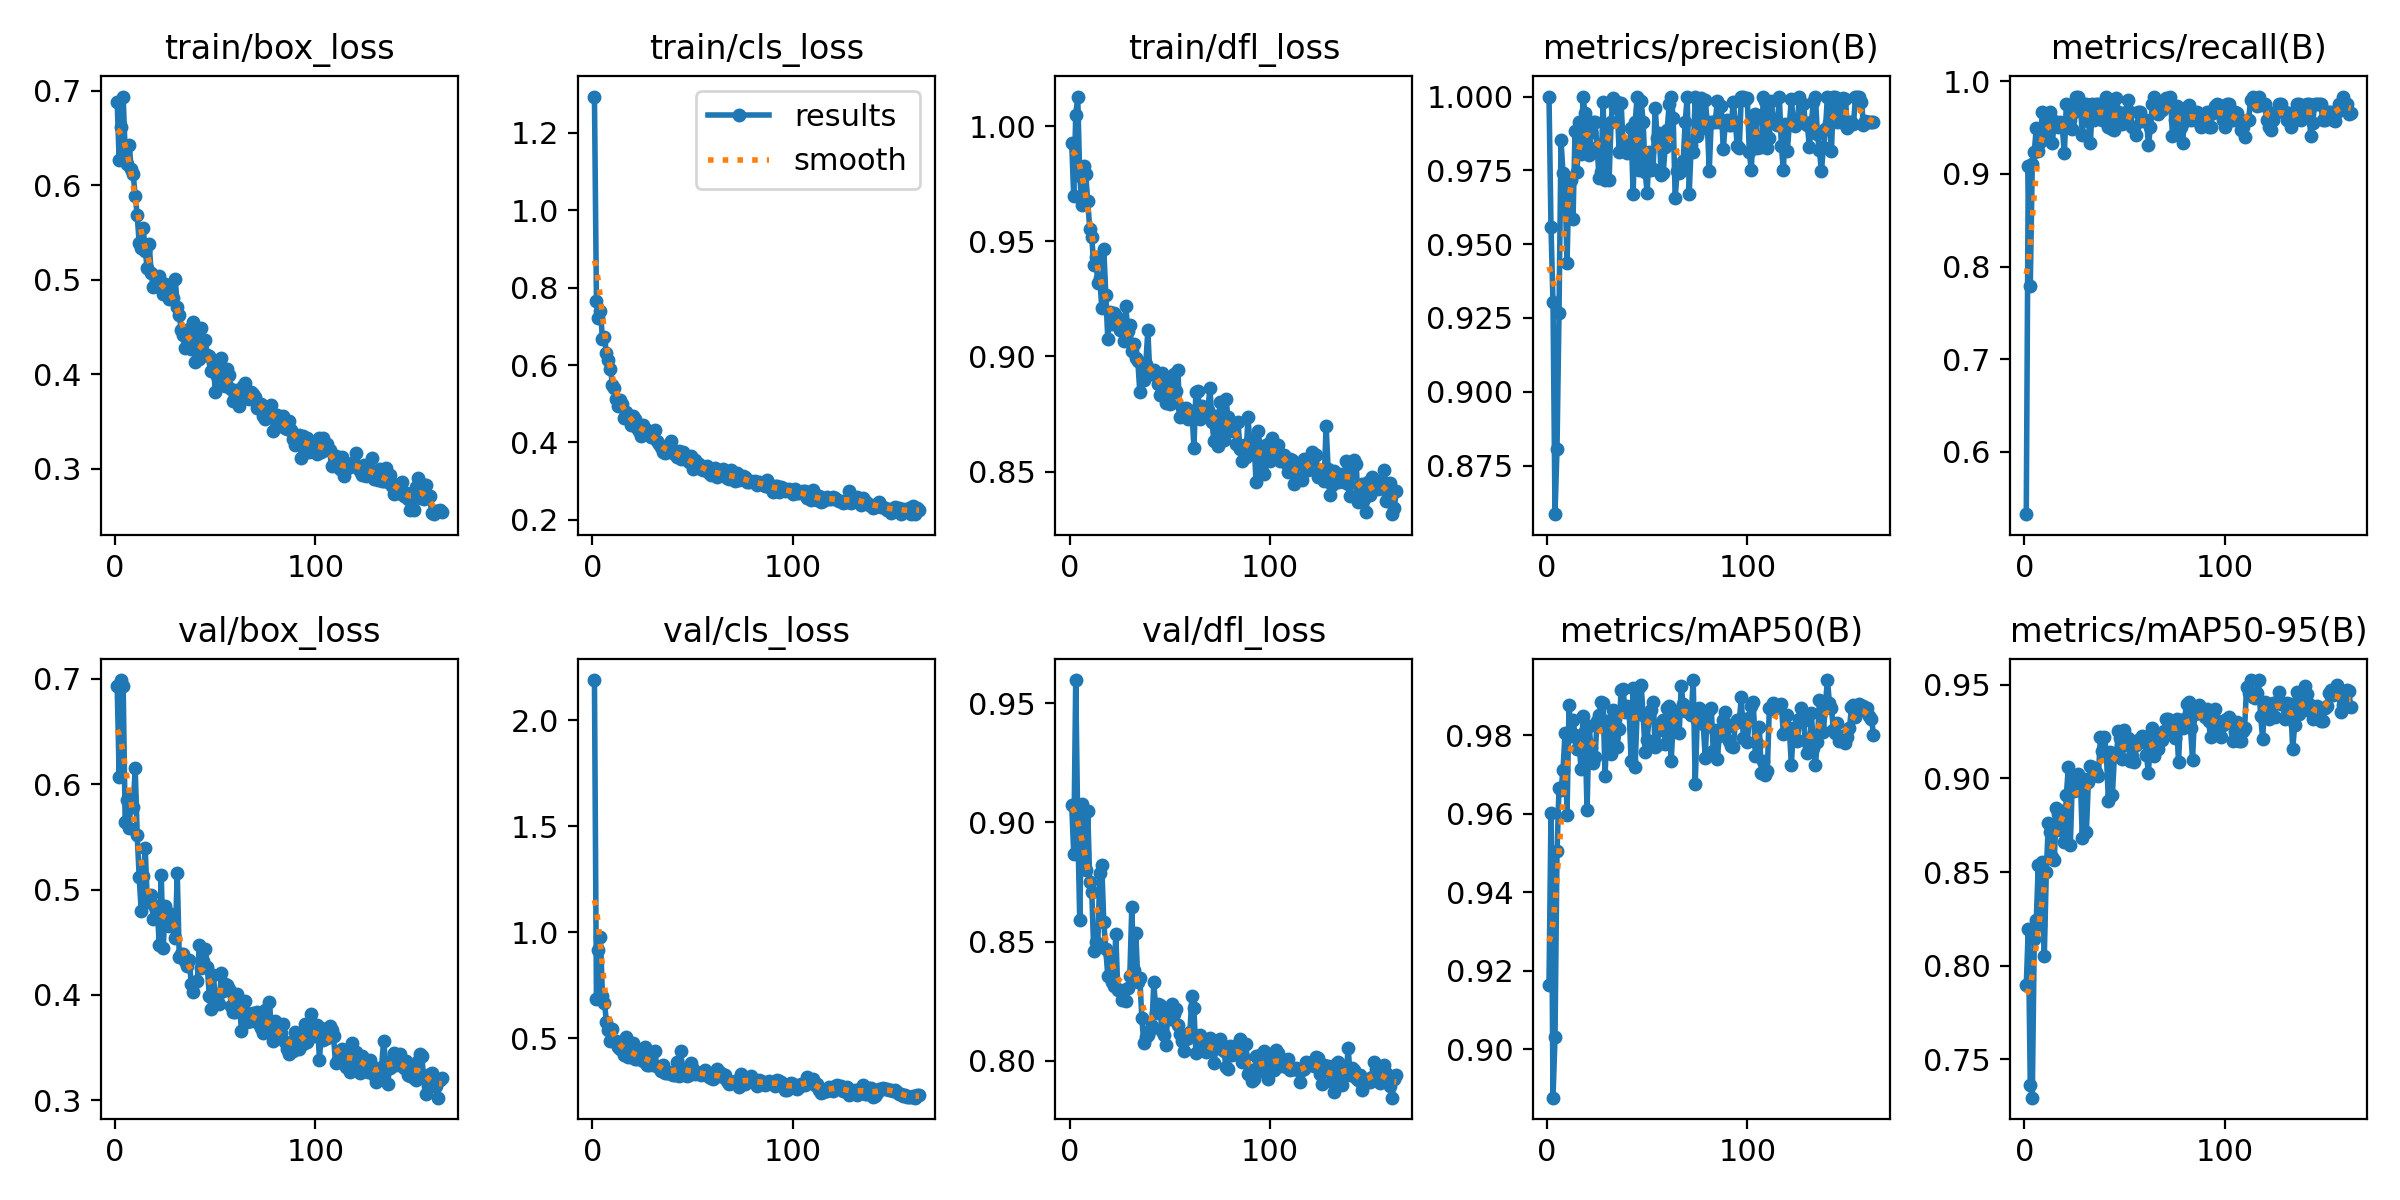

The file beside this chart, header and first rows:
epoch, train/box_loss, train/cls_loss, train/dfl_loss, metrics/precision(B), metrics/recall(B), metrics/mAP50(B), metrics/mAP50-95(B), val/box_loss, val/cls_loss, val/dfl_loss, lr/pg0, lr/pg1, lr/pg2
1, 0.6878, 1.293, 0.9928, 1, 0.5329, 0.9163, 0.7894, 0.6935, 2.19, 0.9075, 0.06732, 0.0003301, 0.0003301
2, 0.6263, 0.7642, 0.9696, 0.9558, 0.9083, 0.9603, 0.8198, 0.607, 0.6881, 0.887, 0.03432, 0.0006612, 0.0006612
3, 0.6617, 0.7223, 1.005, 0.9303, 0.7791, 0.8877, 0.7359, 0.6989, 0.9166, 0.9597, 0.001314, 0.0009902, 0.0009902
4, 0.6939, 0.7401, 1.013, 0.8586, 0.9105, 0.9031, 0.7294, 0.6928, 0.9785, 0.8997, 0.0009901, 0.0009901, 0.0009901
5, 0.6344, 0.667, 0.9784, 0.8808, 0.9234, 0.9504, 0.8144, 0.5637, 0.7014, 0.8589, 0.0009868, 0.0009868, 0.0009868
6, 0.6223, 0.6728, 0.9658, 0.9268, 0.9498, 0.9666, 0.8245, 0.5848, 0.6694, 0.9076, 0.0009835, 0.0009835, 0.0009835
7, 0.6427, 0.6304, 0.9825, 0.9853, 0.925, 0.9659, 0.8537, 0.5582, 0.5765, 0.8872, 0.0009802, 0.0009802, 0.0009802
8, 0.6178, 0.6137, 0.9791, 0.9739, 0.9347, 0.9712, 0.8219, 0.5893, 0.5422, 0.8803, 0.0009769, 0.0009769, 0.0009769
9, 0.6119, 0.5906, 0.9674, 0.9706, 0.9667, 0.9805, 0.8552, 0.5787, 0.4898, 0.9049, 0.0009736, 0.0009736, 0.0009736
10, 0.5891, 0.5487, 0.9554, 0.9435, 0.9417, 0.9596, 0.8052, 0.6149, 0.5465, 0.8749, 0.0009703, 0.0009703, 0.0009703
11, 0.5682, 0.5415, 0.9519, 0.9722, 0.9583, 0.9876, 0.8498, 0.5516, 0.4902, 0.8709, 0.000967, 0.000967, 0.000967
12, 0.5385, 0.5113, 0.9398, 0.9718, 0.95, 0.9798, 0.876, 0.5116, 0.4882, 0.8461, 0.0009637, 0.0009637, 0.0009637
13, 0.5338, 0.4939, 0.9431, 0.9587, 0.9668, 0.9838, 0.8712, 0.4796, 0.459, 0.85, 0.0009604, 0.0009604, 0.0009604
14, 0.5548, 0.5095, 0.9321, 0.9884, 0.9333, 0.98, 0.858, 0.5132, 0.4482, 0.8484, 0.0009571, 0.0009571, 0.0009571
15, 0.5307, 0.5, 0.934, 0.9745, 0.9567, 0.9764, 0.8564, 0.5396, 0.4566, 0.8787, 0.0009538, 0.0009538, 0.0009538
16, 0.5124, 0.4637, 0.9212, 0.9913, 0.9538, 0.9783, 0.8842, 0.4902, 0.4215, 0.882, 0.0009505, 0.0009505, 0.0009505
17, 0.5377, 0.4789, 0.9468, 0.9807, 0.95, 0.9713, 0.8811, 0.488, 0.5071, 0.8582, 0.0009472, 0.0009472, 0.0009472
18, 0.5068, 0.4704, 0.9268, 1, 0.9563, 0.9848, 0.8723, 0.4949, 0.4116, 0.8471, 0.0009439, 0.0009439, 0.0009439
19, 0.4922, 0.4441, 0.9077, 0.9943, 0.95, 0.9811, 0.8826, 0.4718, 0.4136, 0.8356, 0.0009406, 0.0009406, 0.0009406
20, 0.4948, 0.4684, 0.9192, 0.9822, 0.9219, 0.9609, 0.8659, 0.4837, 0.479, 0.8443, 0.0009373, 0.0009373, 0.0009373
21, 0.4988, 0.4594, 0.914, 0.9801, 0.975, 0.9822, 0.8911, 0.484, 0.4048, 0.833, 0.000934, 0.000934, 0.000934
22, 0.5043, 0.4372, 0.9188, 0.9881, 0.95, 0.9768, 0.906, 0.4469, 0.4053, 0.8314, 0.0009307, 0.0009307, 0.0009307
23, 0.4918, 0.4293, 0.9176, 0.9914, 0.9582, 0.9729, 0.8645, 0.5135, 0.4283, 0.8531, 0.0009274, 0.0009274, 0.0009274
24, 0.4849, 0.4174, 0.9162, 0.9913, 0.9479, 0.9745, 0.8986, 0.4445, 0.4042, 0.8297, 0.0009241, 0.0009241, 0.0009241
25, 0.4955, 0.4446, 0.9116, 0.983, 0.9666, 0.9836, 0.8933, 0.4841, 0.3949, 0.8298, 0.0009208, 0.0009208, 0.0009208
26, 0.4936, 0.433, 0.9125, 0.9724, 0.9833, 0.9851, 0.9012, 0.4743, 0.4599, 0.8257, 0.0009175, 0.0009175, 0.0009175
27, 0.48, 0.4321, 0.9069, 0.9744, 0.9833, 0.9885, 0.9024, 0.4651, 0.3743, 0.8296, 0.0009142, 0.0009142, 0.0009142
28, 0.4874, 0.4281, 0.9218, 0.9983, 0.975, 0.9882, 0.8992, 0.477, 0.3739, 0.825, 0.0009109, 0.0009109, 0.0009109
29, 0.4803, 0.4132, 0.9111, 0.9717, 0.9417, 0.9696, 0.8683, 0.4713, 0.4105, 0.8306, 0.0009076, 0.0009076, 0.0009076
30, 0.5008, 0.4268, 0.9137, 0.9904, 0.975, 0.9836, 0.8997, 0.4538, 0.3758, 0.8356, 0.0009043, 0.0009043, 0.0009043
31, 0.4716, 0.4312, 0.9024, 0.9717, 0.975, 0.9796, 0.8715, 0.5153, 0.4417, 0.8643, 0.000901, 0.000901, 0.000901
32, 0.4623, 0.404, 0.9053, 0.9914, 0.9569, 0.9753, 0.898, 0.4355, 0.369, 0.8383, 0.0008977, 0.0008977, 0.0008977
33, 0.4465, 0.3958, 0.8995, 0.9996, 0.9333, 0.9863, 0.9065, 0.439, 0.3624, 0.8538, 0.0008944, 0.0008944, 0.0008944
34, 0.4417, 0.389, 0.898, 0.9966, 0.975, 0.9827, 0.9059, 0.4391, 0.3484, 0.8331, 0.0008911, 0.0008911, 0.0008911
35, 0.4281, 0.3747, 0.8845, 0.9982, 0.9583, 0.9769, 0.9017, 0.4321, 0.3747, 0.8348, 0.0008878, 0.0008878, 0.0008878
36, 0.431, 0.3738, 0.8961, 0.9812, 0.975, 0.9816, 0.9036, 0.4273, 0.3384, 0.818, 0.0008845, 0.0008845, 0.0008845
37, 0.4476, 0.3746, 0.8897, 0.998, 0.975, 0.9916, 0.9013, 0.4332, 0.3386, 0.8074, 0.0008812, 0.0008812, 0.0008812
38, 0.4268, 0.3795, 0.8968, 0.9839, 0.9667, 0.9917, 0.9221, 0.4102, 0.3435, 0.8101, 0.0008779, 0.0008779, 0.0008779
39, 0.4556, 0.4046, 0.9113, 0.9829, 0.9578, 0.9859, 0.9147, 0.4024, 0.3341, 0.8108, 0.0008746, 0.0008746, 0.0008746
40, 0.4133, 0.3719, 0.8923, 0.9808, 0.9667, 0.9874, 0.9224, 0.4117, 0.3279, 0.8131, 0.0008713, 0.0008713, 0.0008713
41, 0.4378, 0.3708, 0.8924, 0.9827, 0.9833, 0.9862, 0.9125, 0.4132, 0.3276, 0.8144, 0.000868, 0.000868, 0.000868
42, 0.4158, 0.3613, 0.894, 0.9893, 0.95, 0.9734, 0.8881, 0.4472, 0.3883, 0.8329, 0.0008647, 0.0008647, 0.0008647
43, 0.4491, 0.3772, 0.892, 0.9669, 0.9734, 0.9921, 0.914, 0.4258, 0.3242, 0.8203, 0.0008614, 0.0008614, 0.0008614
44, 0.4224, 0.3573, 0.888, 0.9913, 0.9478, 0.9719, 0.8914, 0.4317, 0.4406, 0.8239, 0.0008581, 0.0008581, 0.0008581
45, 0.4358, 0.3742, 0.8834, 1, 0.9476, 0.9857, 0.9118, 0.4439, 0.3576, 0.8234, 0.0008548, 0.0008548, 0.0008548
46, 0.4204, 0.36, 0.8929, 0.9752, 0.9821, 0.9923, 0.9121, 0.426, 0.3278, 0.8127, 0.0008515, 0.0008515, 0.0008515
47, 0.419, 0.3551, 0.8835, 0.9986, 0.9667, 0.9927, 0.9251, 0.3989, 0.3235, 0.8108, 0.0008482, 0.0008482, 0.0008482
48, 0.404, 0.3502, 0.8798, 0.9914, 0.9654, 0.9851, 0.9217, 0.3862, 0.3265, 0.8068, 0.0008449, 0.0008449, 0.0008449
49, 0.4122, 0.3652, 0.8893, 0.9745, 0.954, 0.9758, 0.9106, 0.419, 0.3863, 0.8203, 0.0008416, 0.0008416, 0.0008416
50, 0.3809, 0.3321, 0.8792, 0.9674, 0.9583, 0.9788, 0.9261, 0.3971, 0.3539, 0.8176, 0.0008383, 0.0008383, 0.0008383
51, 0.3979, 0.3547, 0.8842, 0.9812, 0.9667, 0.9848, 0.9179, 0.3957, 0.334, 0.8237, 0.000835, 0.000835, 0.000835
52, 0.3979, 0.3407, 0.8923, 0.9751, 0.9791, 0.9864, 0.9219, 0.3917, 0.3364, 0.8197, 0.0008317, 0.0008317, 0.0008317
53, 0.4175, 0.3439, 0.8851, 0.9756, 0.9667, 0.9884, 0.9092, 0.4211, 0.336, 0.8218, 0.0008284, 0.0008284, 0.0008284
54, 0.3968, 0.3313, 0.8941, 0.9962, 0.95, 0.9769, 0.9119, 0.4039, 0.3266, 0.8149, 0.0008251, 0.0008251, 0.0008251
55, 0.3876, 0.3288, 0.8736, 0.986, 0.95, 0.9775, 0.9087, 0.4105, 0.3414, 0.8112, 0.0008218, 0.0008218, 0.0008218
56, 0.4055, 0.338, 0.8777, 0.9878, 0.9417, 0.9813, 0.918, 0.4097, 0.3506, 0.8083, 0.0008185, 0.0008185, 0.0008185
57, 0.3989, 0.3387, 0.877, 0.9736, 0.9667, 0.9832, 0.9203, 0.406, 0.3349, 0.804, 0.0008152, 0.0008152, 0.0008152
58, 0.384, 0.3211, 0.8776, 0.974, 0.9667, 0.9838, 0.9192, 0.3894, 0.318, 0.8094, 0.0008119, 0.0008119, 0.0008119
59, 0.3714, 0.315, 0.8727, 0.9829, 0.9573, 0.9777, 0.9229, 0.3835, 0.3159, 0.8095, 0.0008086, 0.0008086, 0.0008086
60, 0.3774, 0.3238, 0.8735, 0.9887, 0.9583, 0.987, 0.9209, 0.3838, 0.309, 0.8121, 0.0008053, 0.0008053, 0.0008053
... 103 more rows
